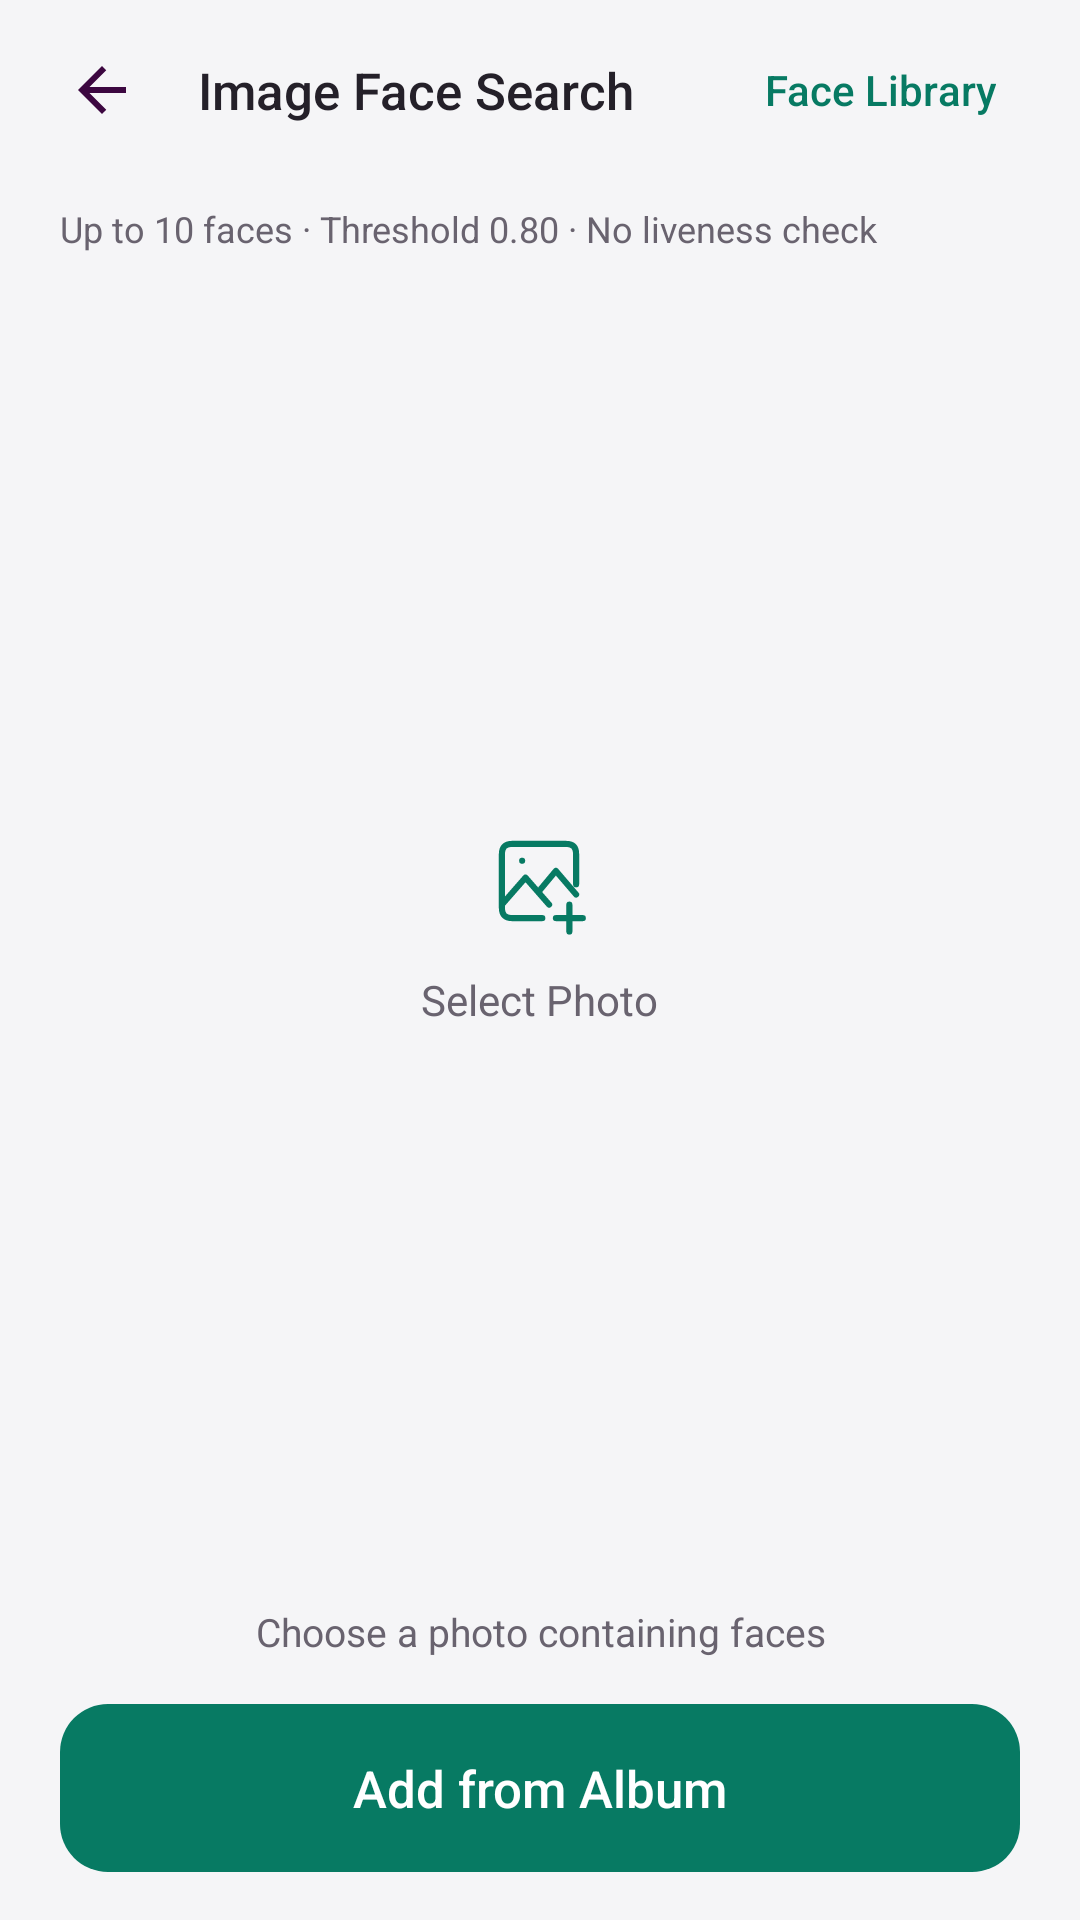

The Android layout XML behind this screen, and the referenced resources:
<!-- AndroidManifest.xml: activity theme Theme.HiFace.Content.Soft -->
<!-- res/layout/activity_face_image_search.xml -->
<?xml version="1.0" encoding="utf-8"?>
<LinearLayout xmlns:android="http://schemas.android.com/apk/res/android"
    xmlns:app="http://schemas.android.com/apk/res-auto"
    android:layout_width="match_parent" android:layout_height="match_parent"
    android:orientation="vertical" android:background="@color/content_background">

    
    <LinearLayout android:layout_width="match_parent" android:layout_height="60dp"
        android:gravity="center_vertical" android:paddingStart="10dp" android:paddingEnd="16dp">
        <androidx.appcompat.widget.AppCompatImageButton android:id="@+id/backButton"
            style="@style/Widget.HiFace.NavigationButton.OnLight" android:contentDescription="@string/cd_back" />
        <TextView android:layout_width="0dp" android:layout_height="wrap_content" android:layout_weight="1"
            android:layout_marginStart="8dp" android:fontFamily="sans-serif-medium"
            android:text="@string/image_search_title" android:textSize="17sp" android:textColor="@color/content_text" />
        <androidx.appcompat.widget.AppCompatButton android:id="@+id/imageSearchLibrary"
            style="@style/Widget.AppCompat.Button.Borderless" android:layout_width="wrap_content"
            android:layout_height="44dp" android:minWidth="72dp" android:minHeight="0dp"
            android:paddingStart="12dp" android:paddingEnd="12dp" android:background="@drawable/bg_image_search_secondary"
            android:text="@string/search_manage" android:textAllCaps="false"
            android:textSize="14sp" android:textColor="@color/content_accent" app:backgroundTint="@null" />
    </LinearLayout>

    <LinearLayout android:layout_width="match_parent" android:layout_height="0dp" android:layout_weight="1"
        android:orientation="vertical" android:paddingStart="20dp" android:paddingEnd="20dp" android:paddingBottom="16dp">
        <TextView android:layout_width="match_parent" android:layout_height="wrap_content"
            android:paddingTop="8dp" android:paddingBottom="14dp" android:text="@string/image_search_guide"
            android:textSize="12sp" android:textColor="@color/content_text_secondary" />
        <FrameLayout android:id="@+id/imageSearchPhoto" android:layout_width="match_parent"
            android:layout_height="0dp" android:layout_weight="1" android:background="@drawable/bg_image_search_card">
            <TextView android:id="@+id/imageSearchPlaceholder" android:layout_width="wrap_content"
                android:layout_height="wrap_content" android:layout_gravity="center"
                android:gravity="center" android:drawablePadding="12dp" android:text="@string/face_compare_select_photo"
                android:textSize="14sp" android:textColor="@color/content_text_secondary"
                android:importantForAccessibility="no" app:drawableTopCompat="@drawable/ic_compare_photo" />
            <ProgressBar android:id="@+id/imageSearchLoading" android:layout_width="32dp"
                android:layout_height="32dp" android:layout_gravity="center"
                android:indeterminateTint="@color/content_accent" android:visibility="gone" />
        </FrameLayout>
        <HorizontalScrollView android:id="@+id/imageSearchStrip" android:layout_width="match_parent"
            android:layout_height="wrap_content" android:layout_marginTop="12dp"
            android:scrollbars="none" android:visibility="gone">
            <LinearLayout android:id="@+id/imageSearchCrops" android:layout_width="wrap_content"
                android:layout_height="wrap_content" android:orientation="horizontal" />
        </HorizontalScrollView>
        <TextView android:id="@+id/imageSearchStatus" android:layout_width="match_parent"
            android:layout_height="wrap_content" android:minHeight="48dp" android:gravity="center"
            android:paddingTop="10dp" android:paddingBottom="10dp" android:accessibilityLiveRegion="polite"
            android:text="@string/image_search_prompt" android:textSize="13sp" android:textColor="@color/content_text_secondary" />
        <androidx.appcompat.widget.AppCompatButton android:id="@+id/imageSearchAlbum"
            style="@style/Widget.AppCompat.Button.Borderless" android:layout_width="match_parent"
            android:layout_height="56dp" android:background="@drawable/bg_face_compare_primary"
            android:fontFamily="sans-serif-medium" android:text="@string/add_from_album"
            android:textAllCaps="false" android:textSize="17sp" android:textColor="@android:color/white"
            app:backgroundTint="@null" />
    </LinearLayout>
</LinearLayout>
<!-- resources referenced by this layout -->
<resources>
  <color name="content_accent">#077A63</color>
  <color name="content_background">#F5F5F7</color>
  <color name="content_text">#242029</color>
  <color name="content_text_secondary">#69636F</color>
  <!-- drawable bg_face_compare_primary (drawable) -->
  <selector xmlns:android="http://schemas.android.com/apk/res/android">
      <item android:state_enabled="false">
          <shape><solid android:color="@color/content_text_secondary" /><corners android:radius="16dp" /></shape>
      </item>
      <item>
          <ripple android:color="@color/ripple_on_light">
              <item>
                  <shape><solid android:color="@color/content_accent" /><corners android:radius="16dp" /></shape>
              </item>
          </ripple>
      </item>
  </selector>
  <string name="add_from_album">Add from Album</string>
  <string name="cd_back">Back</string>
  <string name="face_compare_select_photo">Select Photo</string>
  <string name="image_search_guide">Up to 10 faces · Threshold 0.80 · No liveness check</string>
  <string name="image_search_prompt">Choose a photo containing faces</string>
  <string name="image_search_title">Image Face Search</string>
  <string name="search_manage">Face Library</string>
  <style name="Widget.HiFace.NavigationButton.OnLight" parent="Widget.HiFace.NavigationButton">
          <item name="android:background">?attr/selectableItemBackgroundBorderless</item>
          <item name="android:tint">@color/api_background</item>
      </style>
  <style name="Theme.HiFace.Content.Soft" parent="Theme.HiFace.Content">
          <item name="android:windowBackground">@color/content_background</item>
          <item name="android:statusBarColor">@color/content_background</item>
          <item name="android:navigationBarColor">@color/content_background</item>
          <item name="colorAccent">@color/content_accent</item>
          <item name="colorControlHighlight">@color/ripple_on_light</item>
      </style>
  <color name="ripple_on_light">#26000000</color>
  <style name="Widget.HiFace.NavigationButton" parent="Widget.AppCompat.ImageButton">
          <item name="android:layout_width">48dp</item>
          <item name="android:layout_height">48dp</item>
          <item name="android:padding">12dp</item>
          <item name="android:scaleType">centerInside</item>
          <item name="android:src">@drawable/ic_navigation_back</item>
      </style>
  <color name="api_background">#3C0740</color>
  <style name="Theme.HiFace.Content" parent="Theme.HiFace">
          <item name="android:windowBackground">@android:color/white</item>
          <item name="android:statusBarColor">@android:color/white</item>
          <item name="android:navigationBarColor">@android:color/white</item>
          <item name="android:windowLightStatusBar">true</item>
      </style>
  <!-- drawable ic_navigation_back (drawable) -->
  <vector xmlns:android="http://schemas.android.com/apk/res/android"
      android:width="24dp"
      android:height="24dp"
      android:viewportWidth="24"
      android:viewportHeight="24">
      <path
          android:fillColor="@android:color/white"
          android:pathData="M20,11H7.83l5.59,-5.59L12,4l-8,8 8,8 1.42,-1.41L7.83,13H20v-2z" />
  </vector>
  <style name="Theme.HiFace" parent="Theme.AppCompat.Light.NoActionBar">
          <item name="android:windowBackground">@color/home_background</item>
          <item name="android:statusBarColor">@color/home_background</item>
          <item name="android:navigationBarColor">@color/home_background</item>
          <item name="android:windowLightStatusBar">false</item>
      </style>
  <color name="home_background">#023F42</color>
</resources>
